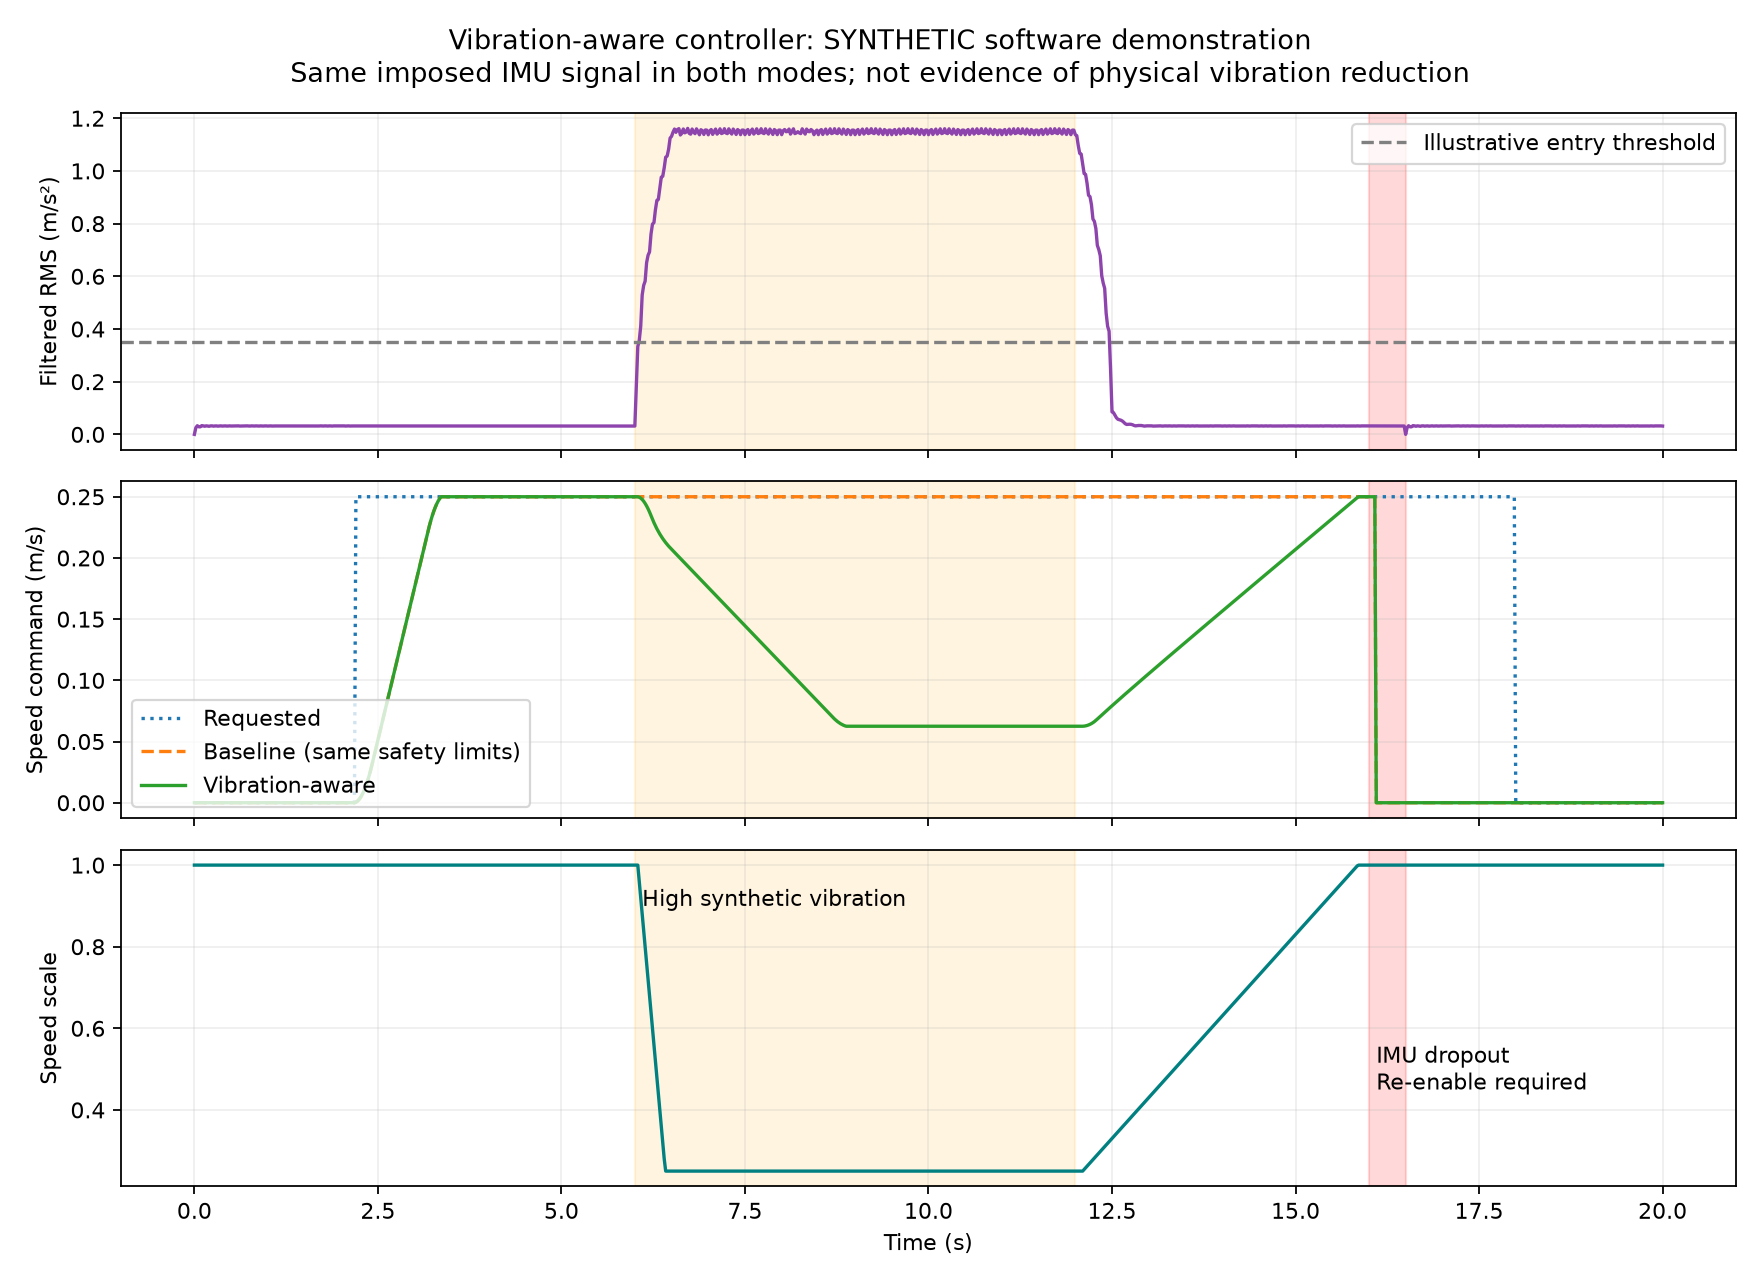

Values plotted in this chart, from the file beside it:
time_s, raw_az_m_s2, filtered_rms_m_s2, requested_m_s, baseline_m_s, adaptive_m_s, speed_scale, state
0.0, 9.807, 0.0, 0.0, 0.0, 0.0, 1.0, imu_warming_up_or_low_rate
0.02, 9.849, 0.02541, 0.0, 0.0, 0.0, 1.0, imu_warming_up_or_low_rate
0.04, 9.852, 0.03281, 0.0, 0.0, 0.0, 1.0, imu_warming_up_or_low_rate
0.06, 9.813, 0.02865, 0.0, 0.0, 0.0, 1.0, imu_warming_up_or_low_rate
0.08, 9.768, 0.02866, 0.0, 0.0, 0.0, 1.0, imu_warming_up_or_low_rate
0.1, 9.759, 0.03314, 0.0, 0.0, 0.0, 1.0, imu_warming_up_or_low_rate
0.12, 9.794, 0.03234, 0.0, 0.0, 0.0, 1.0, imu_warming_up_or_low_rate
0.14, 9.841, 0.0308, 0.0, 0.0, 0.0, 1.0, imu_warming_up_or_low_rate
0.16, 9.856, 0.03227, 0.0, 0.0, 0.0, 1.0, imu_warming_up_or_low_rate
0.18, 9.825, 0.03175, 0.0, 0.0, 0.0, 1.0, imu_warming_up_or_low_rate
0.2, 9.777, 0.03069, 0.0, 0.0, 0.0, 1.0, imu_warming_up_or_low_rate
0.22, 9.757, 0.03213, 0.0, 0.0, 0.0, 1.0, imu_warming_up_or_low_rate
0.24, 9.783, 0.0323, 0.0, 0.0, 0.0, 1.0, imu_warming_up_or_low_rate
0.26, 9.831, 0.03125, 0.0, 0.0, 0.0, 1.0, imu_warming_up_or_low_rate
0.28, 9.857, 0.03193, 0.0, 0.0, 0.0, 1.0, imu_warming_up_or_low_rate
0.3, 9.836, 0.03215, 0.0, 0.0, 0.0, 1.0, imu_warming_up_or_low_rate
0.32, 9.788, 0.03126, 0.0, 0.0, 0.0, 1.0, imu_warming_up_or_low_rate
0.34, 9.758, 0.0318, 0.0, 0.0, 0.0, 1.0, imu_warming_up_or_low_rate
0.36, 9.772, 0.03227, 0.0, 0.0, 0.0, 1.0, imu_warming_up_or_low_rate
0.38, 9.819, 0.03152, 0.0, 0.0, 0.0, 1.0, imu_warming_up_or_low_rate
0.4, 9.854, 0.03173, 0.0, 0.0, 0.0, 1.0, imu_warming_up_or_low_rate
0.42, 9.845, 0.0322, 0.0, 0.0, 0.0, 1.0, imu_warming_up_or_low_rate
0.44, 9.8, 0.03159, 0.0, 0.0, 0.0, 1.0, imu_warming_up_or_low_rate
0.46, 9.761, 0.03166, 0.0, 0.0, 0.0, 1.0, imu_warming_up_or_low_rate
0.48, 9.764, 0.0322, 0.0, 0.0, 0.0, 1.0, imu_warming_up_or_low_rate
0.5, 9.807, 0.03174, 0.0, 0.0, 0.0, 1.0, imu_warming_up_or_low_rate
0.52, 9.849, 0.03186, 0.0, 0.0, 0.0, 1.0, imu_warming_up_or_low_rate
0.54, 9.852, 0.03208, 0.0, 0.0, 0.0, 1.0, imu_warming_up_or_low_rate
0.56, 9.813, 0.03216, 0.0, 0.0, 0.0, 1.0, imu_warming_up_or_low_rate
0.58, 9.768, 0.03215, 0.0, 0.0, 0.0, 1.0, imu_warming_up_or_low_rate
0.6, 9.759, 0.03224, 0.0, 0.0, 0.0, 1.0, imu_warming_up_or_low_rate
0.62, 9.794, 0.03156, 0.0, 0.0, 0.0, 1.0, imu_warming_up_or_low_rate
0.64, 9.841, 0.03174, 0.0, 0.0, 0.0, 1.0, imu_warming_up_or_low_rate
0.66, 9.856, 0.03196, 0.0, 0.0, 0.0, 1.0, imu_warming_up_or_low_rate
0.68, 9.825, 0.03202, 0.0, 0.0, 0.0, 1.0, imu_warming_up_or_low_rate
0.7, 9.777, 0.03188, 0.0, 0.0, 0.0, 1.0, imu_warming_up_or_low_rate
0.72, 9.757, 0.03226, 0.0, 0.0, 0.0, 1.0, imu_warming_up_or_low_rate
0.74, 9.783, 0.03174, 0.0, 0.0, 0.0, 1.0, imu_warming_up_or_low_rate
0.76, 9.831, 0.03165, 0.0, 0.0, 0.0, 1.0, imu_warming_up_or_low_rate
0.78, 9.857, 0.03219, 0.0, 0.0, 0.0, 1.0, imu_warming_up_or_low_rate
0.8, 9.836, 0.03196, 0.0, 0.0, 0.0, 1.0, imu_warming_up_or_low_rate
0.82, 9.788, 0.03171, 0.0, 0.0, 0.0, 1.0, imu_warming_up_or_low_rate
0.84, 9.758, 0.03221, 0.0, 0.0, 0.0, 1.0, imu_warming_up_or_low_rate
0.86, 9.772, 0.03192, 0.0, 0.0, 0.0, 1.0, imu_warming_up_or_low_rate
0.88, 9.819, 0.03159, 0.0, 0.0, 0.0, 1.0, imu_warming_up_or_low_rate
0.9, 9.854, 0.03212, 0.0, 0.0, 0.0, 1.0, imu_warming_up_or_low_rate
0.92, 9.845, 0.03193, 0.0, 0.0, 0.0, 1.0, imu_warming_up_or_low_rate
0.94, 9.8, 0.03162, 0.0, 0.0, 0.0, 1.0, imu_warming_up_or_low_rate
0.96, 9.761, 0.0321, 0.0, 0.0, 0.0, 1.0, imu_warming_up_or_low_rate
0.98, 9.764, 0.03208, 0.0, 0.0, 0.0, 1.0, imu_warming_up_or_low_rate
1.0, 9.807, 0.03159, 0.0, 0.0, 0.0, 1.0, imu_warming_up_or_low_rate
1.02, 9.849, 0.032, 0.0, 0.0, 0.0, 1.0, imu_warming_up_or_low_rate
1.04, 9.852, 0.03214, 0.0, 0.0, 0.0, 1.0, imu_warming_up_or_low_rate
1.06, 9.813, 0.03163, 0.0, 0.0, 0.0, 1.0, imu_warming_up_or_low_rate
1.08, 9.768, 0.03192, 0.0, 0.0, 0.0, 1.0, imu_warming_up_or_low_rate
1.1, 9.759, 0.03191, 0.0, 0.0, 0.0, 1.0, imu_warming_up_or_low_rate
1.12, 9.794, 0.03191, 0.0, 0.0, 0.0, 1.0, imu_warming_up_or_low_rate
1.14, 9.841, 0.03185, 0.0, 0.0, 0.0, 1.0, imu_warming_up_or_low_rate
1.16, 9.856, 0.03222, 0.0, 0.0, 0.0, 1.0, imu_warming_up_or_low_rate
1.18, 9.825, 0.03172, 0.0, 0.0, 0.0, 1.0, imu_warming_up_or_low_rate
... 940 more rows
